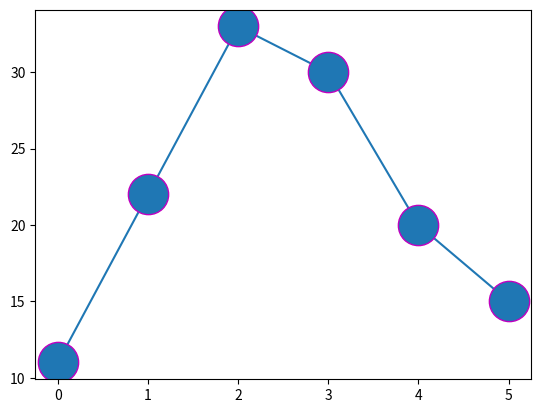

Here is the Python script that generated this plot:
# -*- coding: utf-8 -*-
"""
Created on Wed Oct 18 22:34:08 2023

[redacted]
"""

import matplotlib.pyplot as plt
import numpy as np
Ypoint=np.array([11,22,33,30,20,15])
plt.plot(Ypoint,marker='o',ms=29,mec='m')